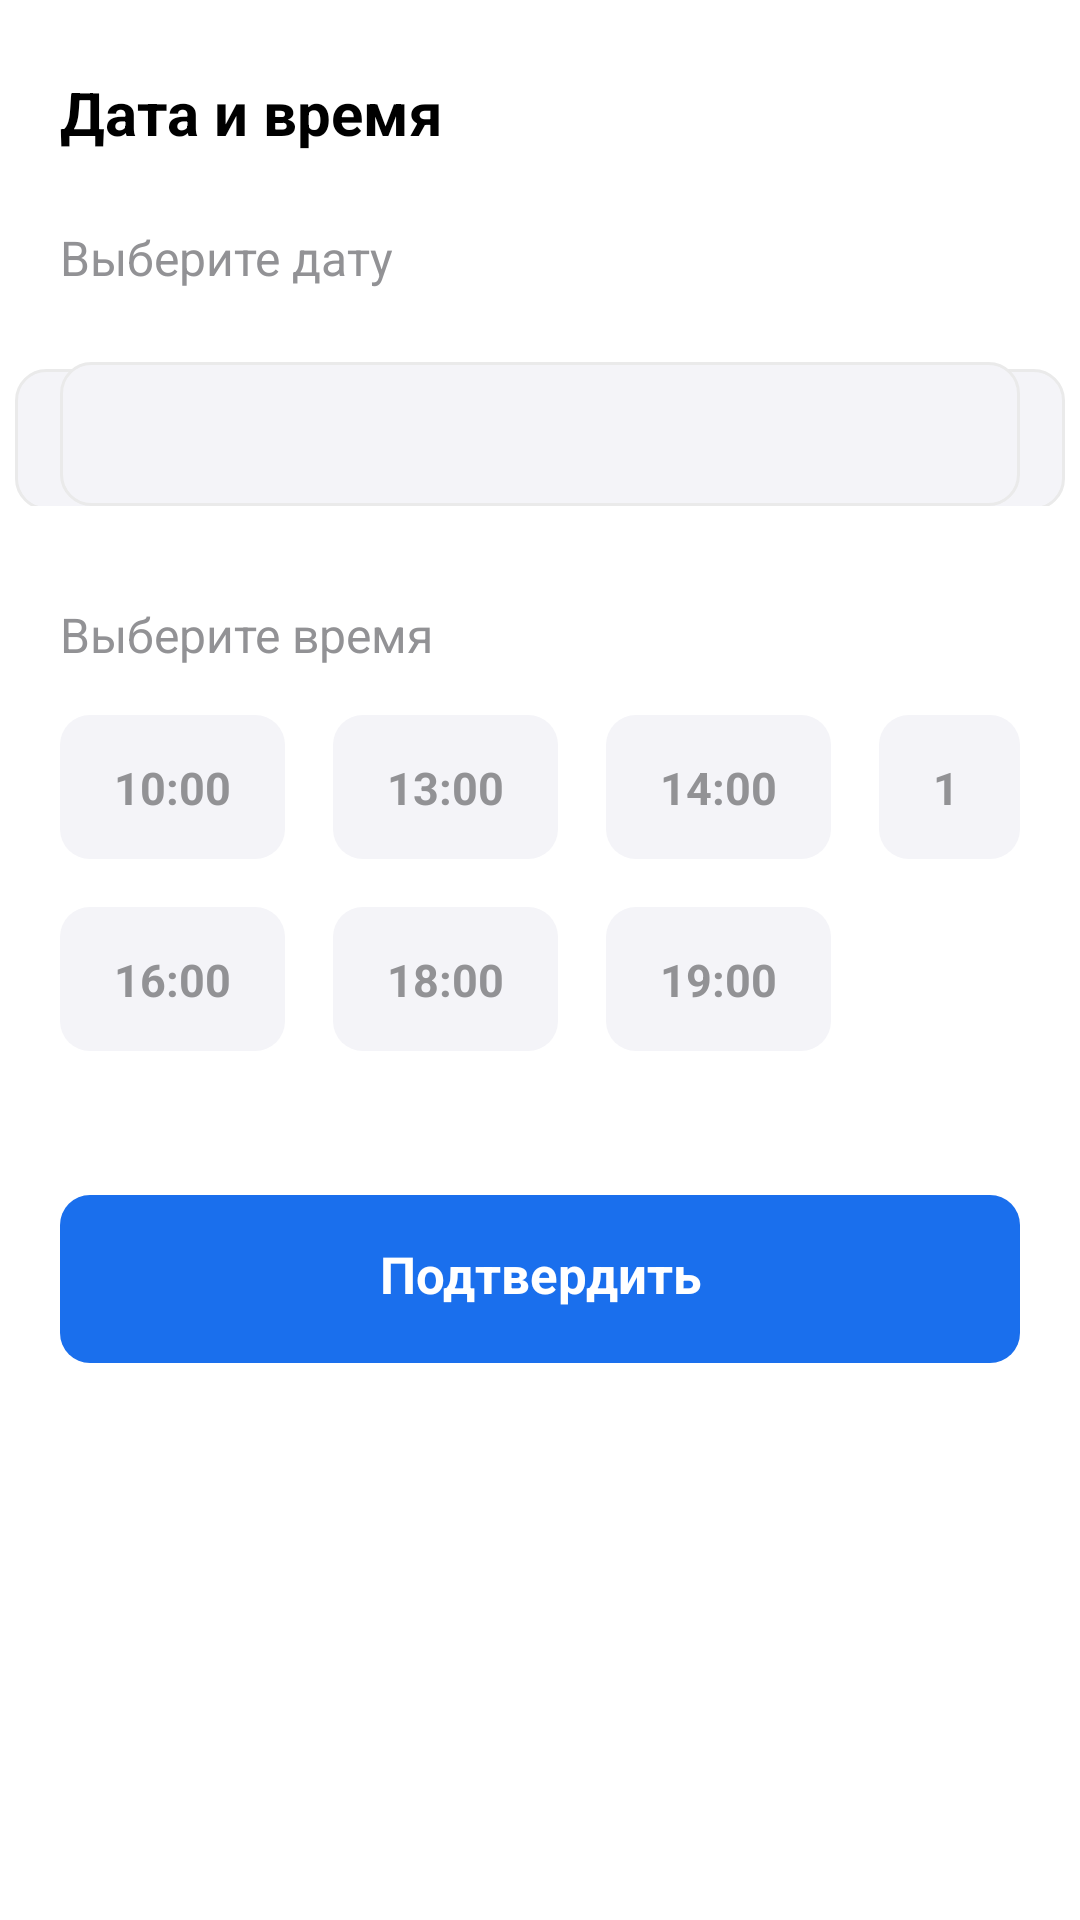

Here is an Android app screen rendered from its layout file. Give the layout XML and the strings, colors and styles it references.
<!-- AndroidManifest.xml: application theme Theme.SmartLab -->
<!-- res/layout/dateandtime_layout.xml -->
<?xml version="1.0" encoding="utf-8"?>
<LinearLayout xmlns:android="http://schemas.android.com/apk/res/android"
    android:layout_width="match_parent"
    android:layout_height="wrap_content"
    android:id="@+id/bottom_sheet_container"
    android:background="@drawable/bottom_sheet_dialog"
    android:orientation="vertical">
    <LinearLayout
        android:layout_marginHorizontal="20dp"
        android:layout_marginTop="24dp"
        android:layout_width="wrap_content"
        android:layout_height="wrap_content">
        <TextView
            android:text="@string/dateandtime"
            android:textColor="@color/black"
            android:textStyle="bold"
            android:textSize="20dp"
            android:layout_width="wrap_content"
            android:layout_height="wrap_content"/>
        <ImageView
            android:id="@+id/btnClose"
            android:layout_marginLeft="200dp"
            android:background="@drawable/close"
            android:layout_width="wrap_content"
            android:layout_height="wrap_content"/>
    </LinearLayout>
    <TextView
        android:layout_marginTop="24dp"
        android:text="@string/date"
        android:textColor="@color/hintcolor"
        android:textSize="16dp"
        android:paddingLeft="20dp"
        android:layout_width="wrap_content"
        android:layout_height="wrap_content"/>

    <FrameLayout
        android:layout_width="match_parent"
        android:layout_height="wrap_content">
        <com.google.android.material.textfield.TextInputLayout
            style="@style/Widget.MaterialComponents.TextInputLayout.FilledBox.ExposedDropdownMenu"
            android:layout_marginTop="14dp"
            android:layout_gravity="center"
            android:background="@android:color/transparent"
            android:layout_width="350dp"
            android:layout_height="47dp">
            <AutoCompleteTextView
                android:id="@+id/dayChoice"
                android:layout_gravity="center"
                android:background="@drawable/edittextstyle"
                android:textSize="16dp"
                android:textColor="@color/hintcolor"
                android:text=""
                android:inputType="none"
                android:layout_width="350dp"
                android:layout_height="match_parent"/>

        </com.google.android.material.textfield.TextInputLayout>
        <TextView
            android:id="@+id/daysList"
            android:layout_marginTop="24dp"
            android:layout_marginHorizontal="20dp"
            android:paddingHorizontal="15dp"
            android:textSize="16dp"
            android:paddingVertical="14dp"
            android:textColor="@color/black"
            android:background="@drawable/edittextstyle"
            android:drawableRight="@drawable/drop"
            android:layout_width="match_parent"
            android:layout_height="48dp"/>
    </FrameLayout>
    <TextView
        android:layout_marginTop="32dp"
        android:text="@string/time"
        android:textColor="@color/hintcolor"
        android:textSize="16dp"
        android:paddingLeft="20dp"
        android:layout_width="wrap_content"
        android:layout_height="wrap_content"/>
    <LinearLayout
        android:layout_marginTop="16dp"
        android:layout_marginHorizontal="20dp"
        android:layout_width="match_parent"
        android:layout_height="wrap_content">
        <TextView
            android:id="@+id/ten"
            android:text="10:00"
            android:background="@drawable/disabledtextview"
            android:textSize="15dp"
            android:textColor="@color/hintcolor"
            android:textStyle="bold"
            android:paddingVertical="14dp"
            android:paddingHorizontal="18dp"
            android:layout_width="wrap_content"
            android:layout_height="48dp" />

        <TextView
            android:id="@+id/one"
            android:text="13:00"
            android:background="@drawable/disabledtextview"
            android:textSize="15dp"
            android:textColor="@color/hintcolor"
            android:textStyle="bold"
            android:layout_marginLeft="16dp"
            android:paddingVertical="14dp"
            android:paddingHorizontal="18dp"
            android:layout_width="wrap_content"
            android:layout_height="48dp" />
        <TextView
            android:id="@+id/two"
            android:text="14:00"
            android:background="@drawable/disabledtextview"
            android:textSize="15dp"
            android:textColor="@color/hintcolor"
            android:textStyle="bold"
            android:paddingVertical="14dp"
            android:paddingHorizontal="18dp"
            android:layout_marginLeft="16dp"
            android:layout_width="wrap_content"
            android:layout_height="48dp" />
        <TextView
            android:id="@+id/three"
            android:text="15:00"
            android:background="@drawable/disabledtextview"
            android:textSize="15dp"
            android:textColor="@color/hintcolor"
            android:textStyle="bold"
            android:paddingVertical="14dp"
            android:paddingHorizontal="18dp"
            android:layout_marginLeft="16dp"
            android:layout_width="wrap_content"
            android:layout_height="48dp" />
    </LinearLayout>
    <LinearLayout
        android:layout_marginTop="16dp"
        android:layout_marginHorizontal="20dp"
        android:layout_width="match_parent"
        android:layout_height="wrap_content">
        <TextView
            android:id="@+id/four"
            android:text="16:00"
            android:background="@drawable/disabledtextview"
            android:textSize="15dp"
            android:textColor="@color/hintcolor"
            android:textStyle="bold"
            android:paddingVertical="14dp"
            android:paddingHorizontal="18dp"
            android:layout_width="wrap_content"
            android:layout_height="48dp" />

        <TextView
            android:id="@+id/six"
            android:text="18:00"
            android:background="@drawable/disabledtextview"
            android:textSize="15dp"
            android:textColor="@color/hintcolor"
            android:textStyle="bold"
            android:layout_marginLeft="16dp"
            android:paddingVertical="14dp"
            android:paddingHorizontal="18dp"
            android:layout_width="wrap_content"
            android:layout_height="48dp" />
        <TextView
            android:id="@+id/seven"
            android:text="19:00"
            android:background="@drawable/disabledtextview"
            android:textSize="15dp"
            android:textColor="@color/hintcolor"
            android:textStyle="bold"
            android:paddingVertical="14dp"
            android:paddingHorizontal="18dp"
            android:layout_marginLeft="16dp"
            android:layout_width="wrap_content"
            android:layout_height="48dp" />
    </LinearLayout>
    <TextView
        android:id="@+id/btnConfirm"
        android:textSize="17dp"
        android:layout_marginTop="48dp"
        android:layout_marginHorizontal="20dp"
        android:text="@string/confirm"
        android:padding="15dp"
        android:textStyle="bold"
        android:textAlignment="center"
        android:textColor="@color/white"
        android:onClick="onCreate"
        android:background="@drawable/enabledbutton"
        android:layout_width="match_parent"
        android:layout_height="56dp"/>


</LinearLayout>
<!-- resources referenced by this layout -->
<resources>
  <color name="black">#FF000000</color>
  <color name="hintcolor">#929295</color>
  <color name="white">#FFFFFFFF</color>
  <!-- drawable close: png bitmap (drawable, 697 bytes) -->
  <!-- drawable disabledtextview (drawable) -->
  <?xml version="1.0" encoding="utf-8"?>
  <shape xmlns:android="http://schemas.android.com/apk/res/android" android:shape="rectangle" >
      <corners android:radius="10dp"/>
      <solid android:color="@color/edittext" />
  </shape>
  <!-- drawable edittextstyle (drawable) -->
  <?xml version="1.0" encoding="utf-8"?>
  <shape xmlns:android="http://schemas.android.com/apk/res/android" android:shape="rectangle" >
      <corners android:radius="10dp"/>
      <solid android:color="#F4F4F8" />
      <stroke android:width="1dip" android:color="@color/editext1"/>
  </shape>
  <!-- drawable enabledbutton (drawable) -->
  <?xml version="1.0" encoding="utf-8"?>
  <shape xmlns:android="http://schemas.android.com/apk/res/android" android:shape="rectangle" >
      <corners android:radius="10dp"/>
      <solid android:color="@color/blue" />
  </shape>
  <string name="confirm">Подтвердить</string>
  <string name="date">Выберите дату</string>
  <string name="dateandtime">Дата и время</string>
  <string name="time">Выберите время</string>
  <style name="Theme.SmartLab" parent="Theme.MaterialComponents.DayNight.NoActionBar">
          
          <item name="colorPrimary">@color/purple_500</item>
          <item name="colorPrimaryVariant">@color/purple_700</item>
          <item name="colorOnPrimary">@color/white</item>
          
          <item name="colorSecondary">@color/teal_200</item>
          <item name="colorSecondaryVariant">@color/teal_700</item>
          <item name="colorOnSecondary">@color/black</item>
          
          <item name="android:statusBarColor">?attr/colorPrimaryVariant</item>
          
      </style>
  <color name="edittext">#F4F4F8</color>
  <color name="editext1">#EAEAEA</color>
  <color name="blue">#1A6FED</color>
  <color name="purple_500">#FF6200EE</color>
  <color name="purple_700">#FF3700B3</color>
  <color name="teal_200">#FF03DAC5</color>
  <color name="teal_700">#FF018786</color>
</resources>
